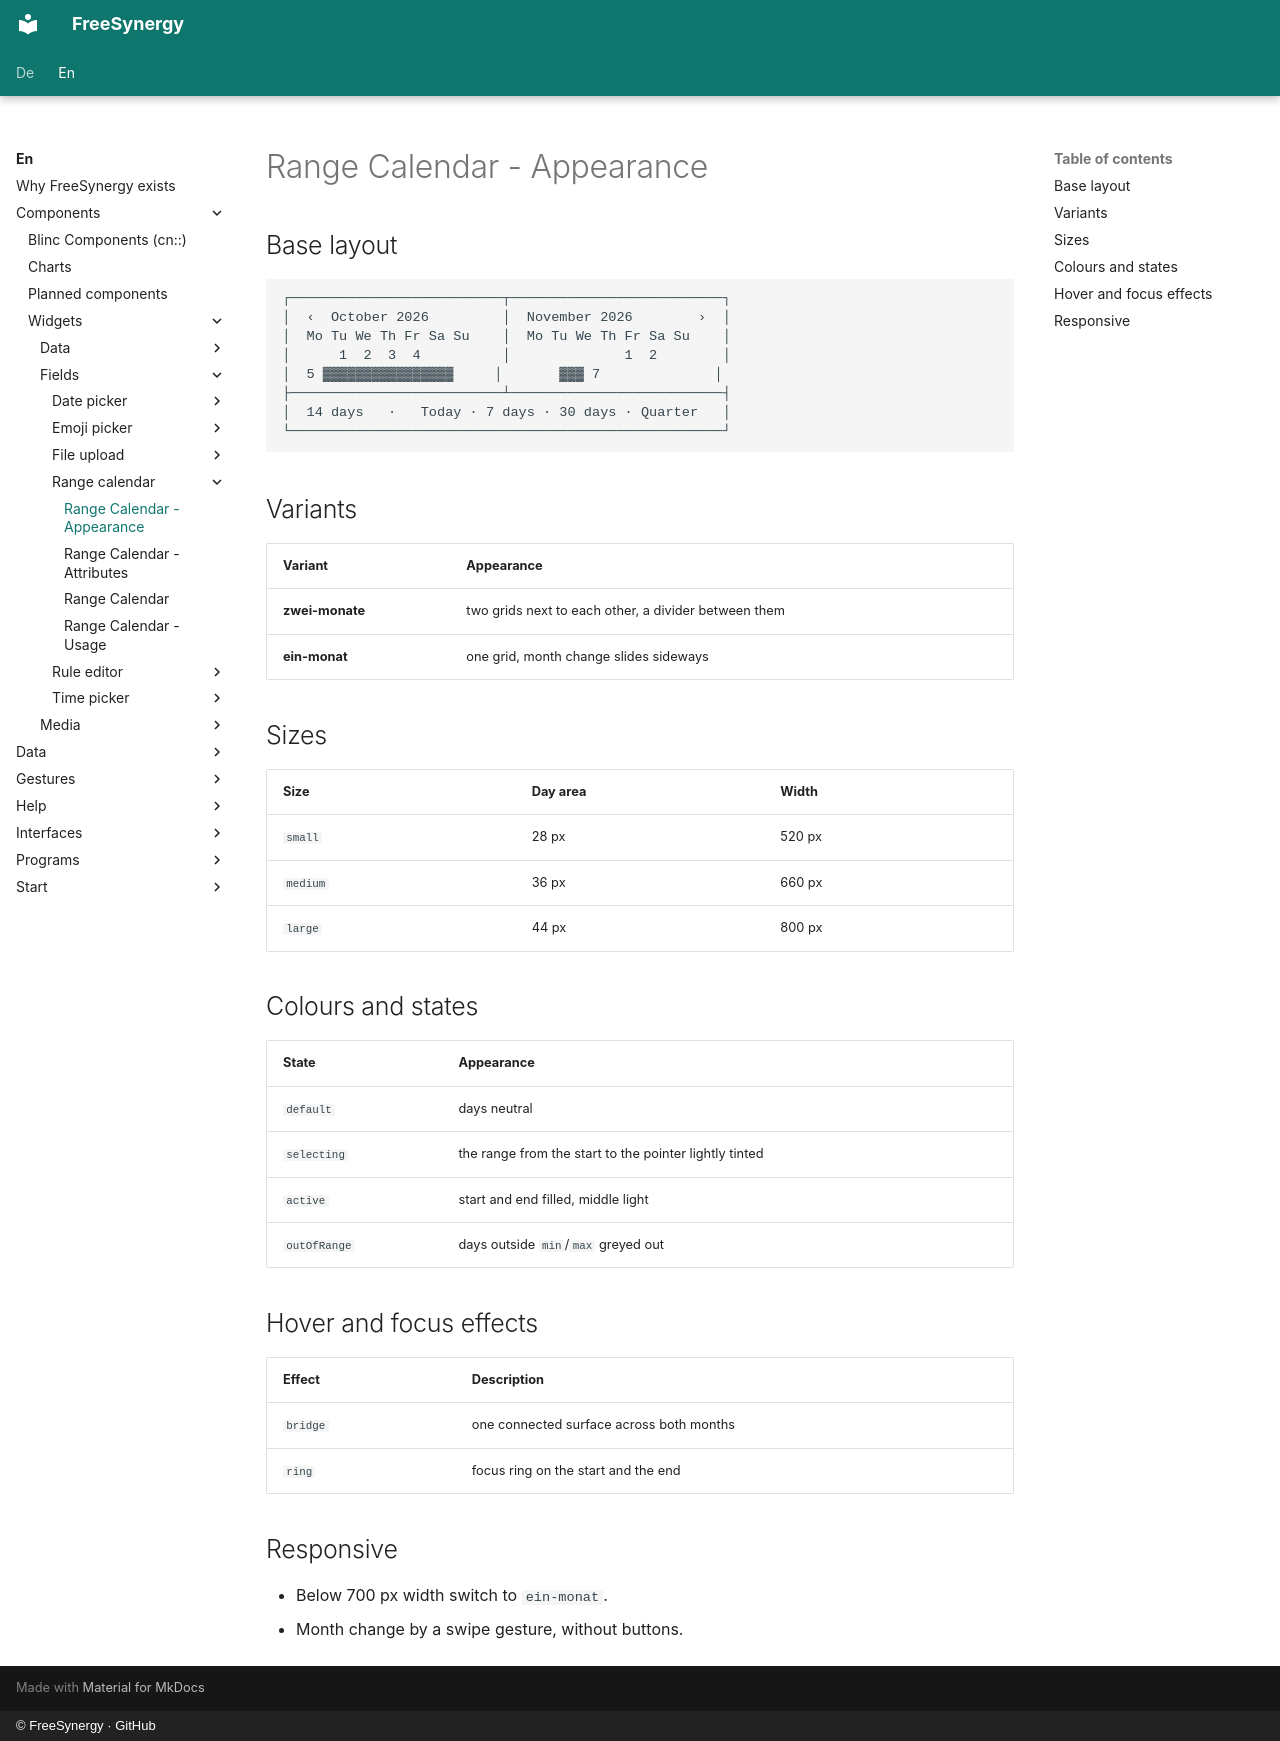

repository: FreeSynergy/fs-documentation · page: en/components/widgets/fields/range-calendar/appearance/index.html · generator: mkdocs · copyright: © FreeSynergy · GitHub

# Range Calendar - Appearance

## Base layout

```
┌──────────────────────────┬──────────────────────────┐
│  ‹  October 2026         │  November 2026        ›  │
│  Mo Tu We Th Fr Sa Su    │  Mo Tu We Th Fr Sa Su    │
│      1  2  3  4          │              1  2        │
│  5 ▓▓▓▓▓▓▓▓▓▓▓▓▓▓▓▓     │       ▓▓▓ 7              │
├──────────────────────────┴──────────────────────────┤
│  14 days   ·   Today · 7 days · 30 days · Quarter   │
└─────────────────────────────────────────────────────┘
```

## Variants

| Variant | Appearance |
|---------|------------|
| **zwei-monate** | two grids next to each other, a divider between them |
| **ein-monat** | one grid, month change slides sideways |

## Sizes

| Size | Day area | Width |
|------|----------|-------|
| `small` | 28 px | 520 px |
| `medium` | 36 px | 660 px |
| `large` | 44 px | 800 px |

## Colours and states

| State | Appearance |
|-------|------------|
| `default` | days neutral |
| `selecting` | the range from the start to the pointer lightly tinted |
| `active` | start and end filled, middle light |
| `outOfRange` | days outside `min`/`max` greyed out |

## Hover and focus effects

| Effect | Description |
|--------|-------------|
| `bridge` | one connected surface across both months |
| `ring` | focus ring on the start and the end |

## Responsive

- Below 700 px width switch to `ein-monat`.
- Month change by a swipe gesture, without buttons.
